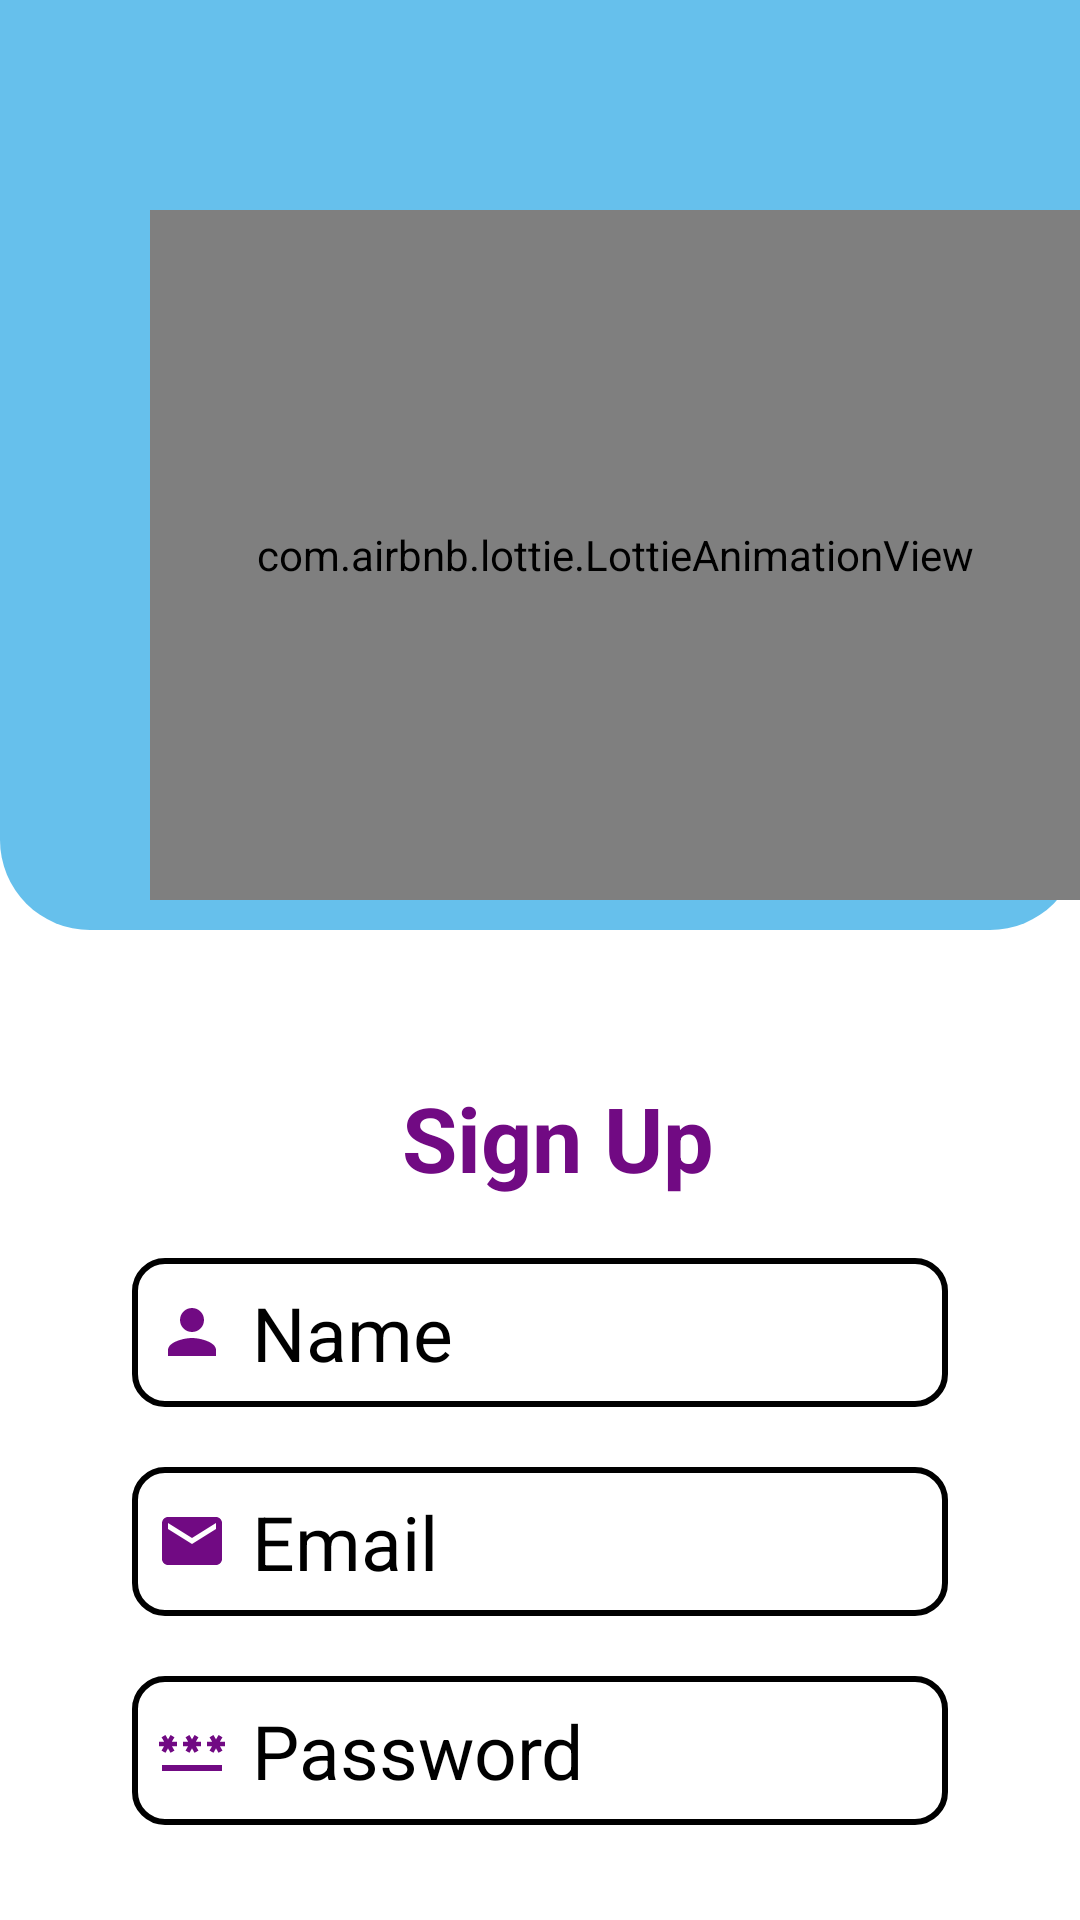

Layout XML and referenced resources for this Android screen:
<!-- AndroidManifest.xml: application theme Theme.Firebase -->
<!-- res/layout/activity_signup.xml -->
<?xml version="1.0" encoding="utf-8"?>
<LinearLayout xmlns:android="http://schemas.android.com/apk/res/android"
    xmlns:app="http://schemas.android.com/apk/res-auto"
    xmlns:tools="http://schemas.android.com/tools"
    android:layout_width="match_parent"
    android:layout_height="match_parent"

    android:orientation="vertical"
    tools:context=".MainActivity">

    <RelativeLayout

        android:layout_width="match_parent"
        android:layout_height="wrap_content"
        android:background="@drawable/lottie_back">

        <com.airbnb.lottie.LottieAnimationView
            android:layout_width="match_parent"
            android:layout_height="230dp"
            android:layout_gravity="center_horizontal"
            android:layout_marginLeft="50dp"
            android:layout_marginTop="70dp"
            android:layout_marginBottom="10dp"
            android:scaleType="fitCenter"
            app:lottie_autoPlay="true"
            app:lottie_loop="true"
            app:lottie_rawRes="@raw/register"

            />
    </RelativeLayout>


    <RelativeLayout
        android:id="@+id/logincard"
        android:layout_width="match_parent"
        android:layout_height="wrap_content"
        android:layout_marginHorizontal="20dp"
        android:layout_marginTop="25dp"

        app:cardCornerRadius="30dp"
        app:cardElevation="20dp">

        <RelativeLayout
            android:id="@+id/siggnupact"
            android:layout_width="392dp"
            android:layout_height="wrap_content"
            android:layout_gravity="center_horizontal"
            android:orientation="vertical"
            android:padding="24dp">

            <TextView
                android:id="@+id/tvsignup"
                android:layout_width="wrap_content"
                android:layout_height="wrap_content"
                android:layout_marginLeft="90dp"
                android:text="Sign Up"
                android:textColor="#710A83"
                android:textSize="30sp"
                android:textStyle="bold" />

            <EditText
                android:id="@+id/SignUpName"
                android:layout_width="match_parent"
                android:layout_height="wrap_content"
                android:layout_below="@id/tvsignup"
                android:layout_marginTop="20dp"
                android:background="@drawable/edit_back"
                android:drawableLeft="@drawable/baseline_person_24"
                android:drawablePadding="8dp"
                android:hint="Name"
                android:inputType="text"
                android:padding="8dp"
                android:textColor="@color/black"
                android:textColorHint="@color/black"
                android:textSize="25sp" />

            <EditText
                android:id="@+id/SignUpmail"
                android:layout_width="match_parent"
                android:layout_height="wrap_content"
                android:layout_below="@id/SignUpName"
                android:layout_marginTop="20dp"
                android:background="@drawable/edit_back"
                android:drawableLeft="@drawable/baseline_email_24"
                android:drawablePadding="8dp"

                android:hint="Email"
                android:inputType="textEmailAddress"
                android:padding="8dp"
                android:textColor="@color/black"
                android:textColorHint="@color/black"
                android:textSize="25sp" />

            <EditText
                android:id="@+id/SignUpPassword"
                android:layout_width="match_parent"
                android:layout_height="wrap_content"
                android:layout_below="@+id/SignUpmail"
                android:layout_marginTop="20dp"
                android:background="@drawable/edit_back"
                android:drawableLeft="@drawable/baseline_password_24"
                android:drawablePadding="8dp"
                android:hint="Password"

                android:inputType="textPassword"
                android:padding="8dp"
                android:textColor="@color/black"
                android:textColorHint="@color/black"
                android:textSize="25sp" />

            <Button
                android:id="@+id/SignUpButton"
                android:layout_width="274dp"
                android:layout_height="62dp"
                android:layout_below="@+id/SignUpPassword"
                android:layout_centerHorizontal="true"
                android:layout_gravity="center"
                android:layout_marginTop="10dp"
                android:backgroundTint="#FF710A83"
                android:text="Sign Up"
                app:cornerRadius="15dp" />

            <TextView
                android:layout_width="wrap_content"
                android:layout_height="wrap_content"
                android:layout_marginLeft="20dp"
                android:layout_marginTop="350dp"
                android:textColor="@color/black"
                android:fontFamily="sans-serif-medium"
                android:text="Already Registered ?"
                android:textSize="17sp" />

            <TextView
                android:id="@+id/GotoLogin"
                android:layout_width="wrap_content"
                android:layout_height="wrap_content"
                android:layout_marginLeft="230dp"
                android:layout_marginTop="350dp"
                android:text="Login"
                android:textColor="#FF710A83"
                android:textSize="17sp"
                android:textStyle="bold" />

        </RelativeLayout>


    </RelativeLayout>
</LinearLayout>
<!-- resources referenced by this layout -->
<resources>
  <color name="black">#FF000000</color>
  <!-- drawable baseline_email_24 (drawable) -->
  <vector android:height="24dp" android:tint="#FF710A83"
      android:viewportHeight="24" android:viewportWidth="24"
      android:width="24dp" xmlns:android="http://schemas.android.com/apk/res/android">
      <path android:fillColor="@android:color/white" android:pathData="M20,4L4,4c-1.1,0 -1.99,0.9 -1.99,2L2,18c0,1.1 0.9,2 2,2h16c1.1,0 2,-0.9 2,-2L22,6c0,-1.1 -0.9,-2 -2,-2zM20,8l-8,5 -8,-5L4,6l8,5 8,-5v2z"/>
  </vector>
  <!-- drawable baseline_password_24 (drawable) -->
  <vector android:height="24dp" android:tint="#FF710A83"
      android:viewportHeight="24" android:viewportWidth="24"
      android:width="24dp" xmlns:android="http://schemas.android.com/apk/res/android">
      <path android:fillColor="@android:color/white" android:pathData="M2,17h20v2H2V17zM3.15,12.95L4,11.47l0.85,1.48l1.3,-0.75L5.3,10.72H7v-1.5H5.3l0.85,-1.47L4.85,7L4,8.47L3.15,7l-1.3,0.75L2.7,9.22H1v1.5h1.7L1.85,12.2L3.15,12.95zM9.85,12.2l1.3,0.75L12,11.47l0.85,1.48l1.3,-0.75l-0.85,-1.48H15v-1.5h-1.7l0.85,-1.47L12.85,7L12,8.47L11.15,7l-1.3,0.75l0.85,1.47H9v1.5h1.7L9.85,12.2zM23,9.22h-1.7l0.85,-1.47L20.85,7L20,8.47L19.15,7l-1.3,0.75l0.85,1.47H17v1.5h1.7l-0.85,1.48l1.3,0.75L20,11.47l0.85,1.48l1.3,-0.75l-0.85,-1.48H23V9.22z"/>
  </vector>
  <!-- drawable baseline_person_24 (drawable) -->
  <vector android:height="24dp" android:tint="#710A83"
      android:viewportHeight="24" android:viewportWidth="24"
      android:width="24dp" xmlns:android="http://schemas.android.com/apk/res/android">
      <path android:fillColor="@android:color/white" android:pathData="M12,12c2.21,0 4,-1.79 4,-4s-1.79,-4 -4,-4 -4,1.79 -4,4 1.79,4 4,4zM12,14c-2.67,0 -8,1.34 -8,4v2h16v-2c0,-2.66 -5.33,-4 -8,-4z"/>
  </vector>
  <!-- drawable edit_back (drawable) -->
  <?xml version="1.0" encoding="utf-8"?>
  <shape  xmlns:android="http://schemas.android.com/apk/res/android">
      <stroke android:color="@color/black" android:width="2dp"/>
      <corners android:radius="10dp"/>
  
  </shape>
  <!-- drawable lottie_back (drawable) -->
  <?xml version="1.0" encoding="utf-8"?>
  <shape xmlns:android="http://schemas.android.com/apk/res/android">
      <solid android:color="#66C0EC" />
      <corners android:bottomLeftRadius="30dp"  android:bottomRightRadius="30dp"/>
  
  </shape>
  <style name="Theme.Firebase" parent="Theme.MaterialComponents.DayNight.DarkActionBar">
          
          <item name="colorPrimary">@color/purple_500</item>
          <item name="colorPrimaryVariant">@color/purple_700</item>
          <item name="colorOnPrimary">@color/white</item>
          
          <item name="colorSecondary">@color/teal_200</item>
          <item name="colorSecondaryVariant">@color/teal_700</item>
          <item name="colorOnSecondary">@color/black</item>
          
          <item name="android:statusBarColor">?attr/colorPrimaryVariant</item>
          
      </style>
  <color name="purple_500">#FF6200EE</color>
  <color name="purple_700">#FF3700B3</color>
  <color name="white">#FFFFFFFF</color>
  <color name="teal_200">#FF03DAC5</color>
  <color name="teal_700">#FF018786</color>
</resources>
